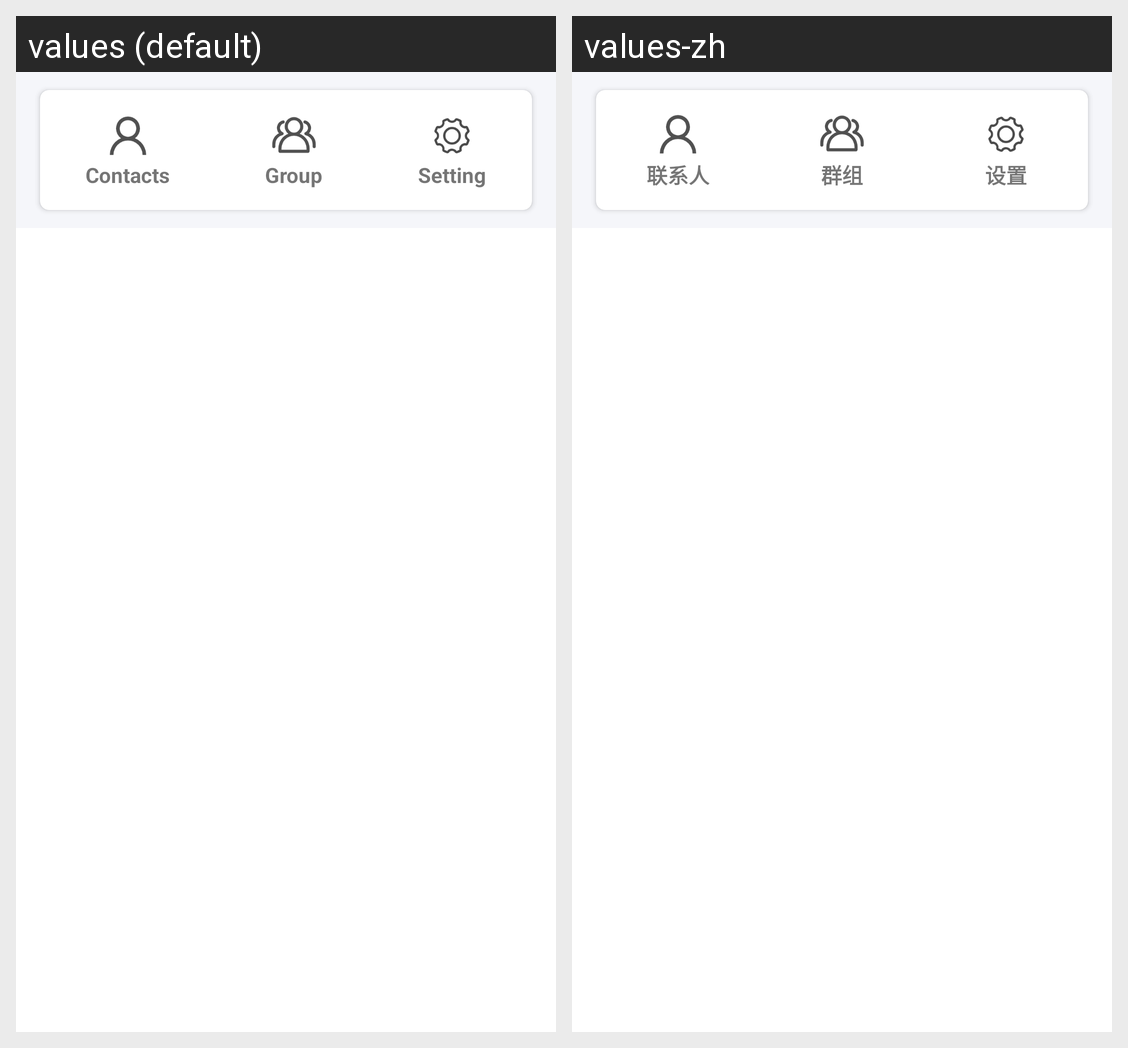

Here is an Android app screen in its default locale and in the app's own translations. Write out the translated-string differences for the strings that appear on this screen.
Android screen res/layout/im_chatlist_fragment.xml rendered under 2 locales, left to right: values (default), values-zh. Device: Nexus 5 (rendered at 1080×1920; each locale shown at half size, 540×960, under a caption strip naming it); theme AppTheme.
Strings drawn on this screen, with the default value and each locale's value (text and hints the layout hard-codes, and strings that could not be matched under every locale, appear in the picture but are not listed):

contacts
  values: Contacts
  values-zh: 联系人

group
  values: Group
  values-zh: 群组

setting
  values: Setting
  values-zh: 设置
